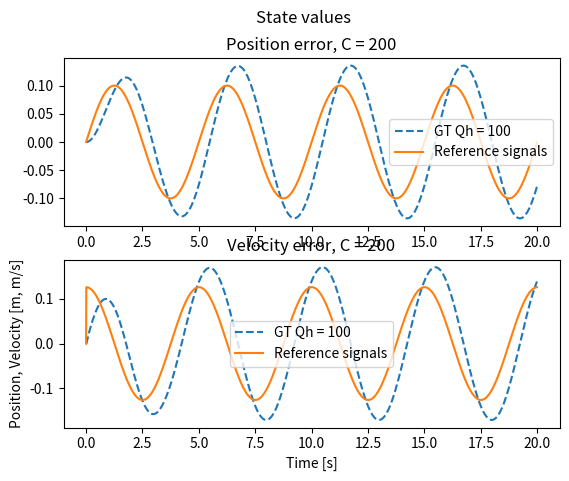
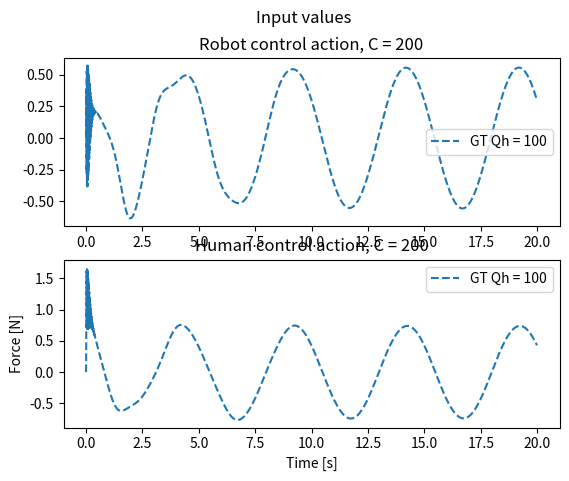
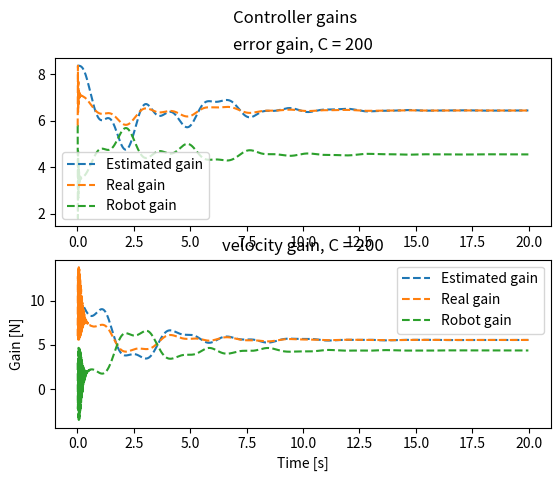
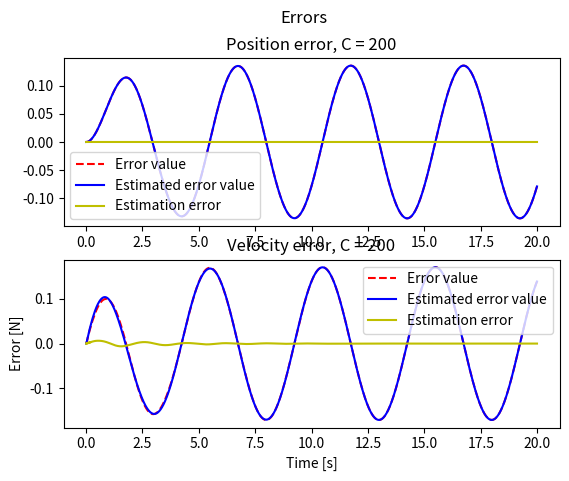
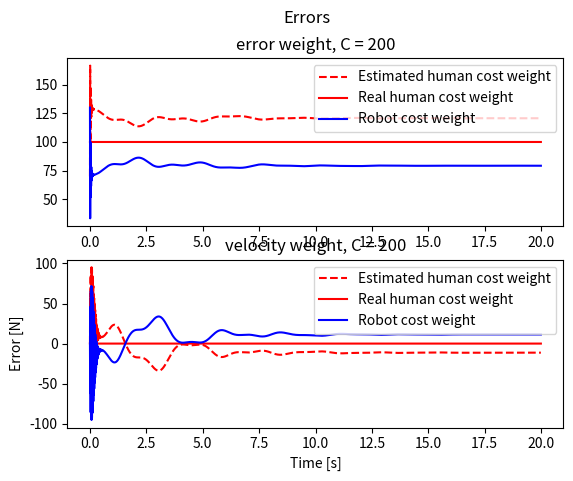

Recreate these plots in Python, in order.
# CASE 2: Fix L_h, estimate L_r online #

import numpy as np
import scipy.linalg as cp
import matplotlib.pyplot as plt

class DynamicsModel:
    def __init__(self, A, B, I, D, alpha, Gamma):
        self.A = A
        self.B = B
        self.I = I
        self.D = D
        self.alpha = alpha
        self.Gamma = Gamma

    def RK4(self, Q, L_h, r, y, h):
        k1 = h * self.ydot(Q, L_h, r, y)
        k2 = h * self.ydot(Q, L_h, r, y + 0.5 * k1)
        k3 = h * self.ydot(Q, L_h, r, y + 0.5 * k2)
        k4 = h * self.ydot(Q, L_h, r, y + k3)

        # Update next value of y
        y_new = y + (1.0 / 6.0) * (k1 + 2 * k2 + 2 * k3 + k4)
        return y_new

    def ydot(self, Q, L_h, r, y):
        x = np.array([[y[0]], [y[1]]])
        e = x - np.array([[r[0]], [r[1]]])
        x_hat = np.array([[y[2]], [y[3]]])
        x_tilde = np.array([[y[4]], [y[5]]])

        P_hhat = np.array([[y[6], y[7]], [y[8], y[9]]])
        L_hhat = 1 / R * np.matmul(B.transpose(), P_hhat)
        A_r = A - B * L_hhat
        P_r = cp.solve_continuous_are(A_r, B, Q, R)
        L_r = 1 / R * np.matmul(B.transpose(), P_r)


        # Calculate derivatives
        x_dot = np.matmul(self.A, x) - np.matmul(self.B * (L_h + L_r), e)
        x_hat_dot = np.matmul(self.A, x_hat) - np.matmul(B * (L_hhat + L_r), e) - np.matmul(self.Gamma, x_tilde)
        x_tilde_dot = np.matmul((self.A - self.Gamma), x_tilde) - np.matmul(self.B * (L_hhat - L_h), e)
        P_hhat_dot = self.alpha * (x_tilde) * e.transpose()
        # P_hhat_dot0 = self.alpha * (e_tilde[0] - e[0]) * e[0]
        # P_hhat_dot1 = self.alpha * (e_tilde[0] - e[0]) * e[1]
        # P_hhat_dot2 = self.alpha * (e_tilde[1] - e[1]) * e[0]
        # P_hhat_dot3 = self.alpha * (e_tilde[1] - e[1]) * e[1]
        # # print(P_hhat_dot)
        # # ydot = np.array([x_dot.transpose(), e_hat_dot.transpose(), e_tilde_dot.transpose(), np.array([P_hhat_dot0, P_hhat_dot1]).transpose(), np.array([P_hhat_dot2, P_hhat_dot3]).transpose()]).flatten()
        ydot = np.array([x_dot.transpose(), x_hat_dot.transpose(), x_tilde_dot.transpose(),
                         [P_hhat_dot[0]], [P_hhat_dot[1]]]).flatten()
        # print(ydot)
        return ydot


    def simulate(self, N, h, r, y0, u0, uh0, C, Qh0, Qh_hat, R, GT):

        # y = [x, x_hat, x_tilde, Ph1, Ph2]
        y = np.zeros((10, N + 1))
        Qhhat = np.zeros((N+1, 2, 2))
        P_hhat = np.zeros((2, 2, N+1))
        L_hhat = np.zeros((2, N+1))
        L_h = np.zeros((2, N+1))
        L_r = np.zeros((2, N+1))
        x = np.zeros((2, N))
        ref = np.zeros((2, N))
        x_hat = np.zeros((2, N))
        x_tilde = np.zeros((2, N))
        u = np.zeros(N)
        uh = np.zeros(N)
        y[:, 0] = y0
        u[0] = u0
        uh[0] = uh0
        Qh = np.zeros((N, 2, 2))
        Qr = np.zeros((N, 2, 2))

        Qr[0, :, :] = C - Qh_hat
        Qh[0, :, :] = Qh0

        Qhhat[0, :, :] = Qh_hat
        P_hhat[:, :, 0] = np.array([[y[6, 0], y[7, 0]], [y[8, 0], y[9, 0]]])
        L_hhat[:, 0] = 1 / R * np.matmul(B.transpose(), P_hhat[:, :, 0])
        A_r = A - B * L_hhat[:, 0]
        P_r = cp.solve_continuous_are(A_r, B, Qr[0, :, :], R)
        L_r[:, 0] = 1 / R * np.matmul(B.transpose(), P_r)
        A_h = A - B * L_r[:, 0]
        P_h = cp.solve_continuous_are(A_h, B, Qh0, R)
        L_h[:, 0] = 1 / R * np.matmul(B.transpose(), P_h)


        for i in range(N):
            Qr[i, :, :] = C - Qhhat[i, :, :]
            Qh[i, :, :] = Qh0

            if i>0:
                ref[:,i] = np.array([r[i], (r[i]-r[i-1])/h])
            else:
                ref[:,i] = np.array([r[i], 0])
            u[i] = np.inner(-L_r[:, i], (y[0:2, i] - ref[:,i]))
            uh[i] = np.inner(-L_h[:, i], (y[0:2, i] - ref[:,i]))

            x[:, i] = y[0:2, i]
            x_hat[:, i] = y[2:4, i]
            x_tilde[:, i] = y[4:6, i]


            # print(ref)

            y[:, i + 1] = dynamics_model.RK4(Qr[i, :, :], L_h[:, i], ref[:,i], y[:, i], h)

            P_hhat[:, :, i+1] = np.array([[y[6, i+1], y[7, i+1]], [y[8, i+1], y[9, i+1]]])
            L_hhat[:, i+1] = 1 / R * np.matmul(B.transpose(), P_hhat[:, :, i+1])
            A_r = A - B * L_hhat[:, i+1]
            P_r = cp.solve_continuous_are(A_r, B, Qr[i, :, :], R)
            L_r[:, i+1] = 1 / R * np.matmul(B.transpose(), P_r)
            A_h = A - B * L_r[:, i+1]
            P_h = cp.solve_continuous_are(A_h, B, Qh0, R)
            L_h[:, i+1] = 1 / R * np.matmul(B.transpose(), P_h)
            Qhhat_t = 1 / R * np.matmul(np.matmul(P_hhat[:, :, i], self.B * self.B.transpose()),
                                        P_hhat[:, :, i]) - np.matmul(A_h.transpose(), P_hhat[:, :, i]) - np.matmul(
                P_hhat[:, :, i], A_h)
            # Qhhat[i + 1, :, :] = np.array([[Qhhat_t[0, 0], 0], [0, Qhhat_t[1, 1]]])
            Qhhat[i + 1, :, :] = (Qhhat_t + Qhhat_t.transpose())/2

        return u, uh, y, L_hhat, L_h, L_r, x, x_hat, x_tilde, ref, Qhhat, Qh, Qr



# Dynamics
I = 6 #kg
D = -0.2 #N/m
# TODO: Note that xd is fixed! If xd_dot =/= 0 this does not work!
A = np.array([ [0, 1],[0, -D/I]])
B = np.array([[0], [1/I]])
Gamma = np.array([[100, 0], [0, 1]])
alpha = 100000

# Initial values
pos0 = 0
vel0 = 0
x_d = 0.1

# Simulation
time = 20
h = 0.01
N = round(time/h)
T = np.array(range(N)) * h

# Simulated Human Settings
# True cost values
Qh_e = 100
Qh_v = 0
Qh0 = np.array([[Qh_e, 0], [0, Qh_v]])

# Estimated cost value
Qh_e_hat = 70
Qh_v_hat = 0
Qh_hat = np.array([[Qh_e_hat, 0], [0, Qh_v_hat]])

# Robot cost values
Cval = 200
C = np.array([[Cval, 0], [0, 0]])
R = np.array([[1]])

# Initial values
# r = np.array([x_d * T, x_d * np.ones(N)])
# r = np.array([x_d * np.ones(N), x_d * np.zeros(N)])
fs = 1/5
# r = np.array([x_d * np.sin(2*np.pi*fs*T), 2*np.pi*fs * x_d * np.cos(2*np.pi*fs*T)])
r = x_d * np.sin(2*np.pi*fs*T)
# r = np.array([x_d * np.sin(2*np.pi*fs*T), np.zeros(N)])

x0 = np.array([pos0, vel0])
# e0 = x0 - r[:, 0]
x_hat0 = x0
x_tilde0 = np.array([0, 0])
Ph0 = cp.solve_continuous_are(A, B, Qh_hat, R)
y0o = np.array([x0, x_hat0, x_tilde0, Ph0[0], Ph0[1]])
y0 = y0o.flatten()

u0 = 0
uh0 = 0

# Initialize model
dynamics_model = DynamicsModel(A, B, I, D, alpha, Gamma)

figa, (ax1a, ax2a) = plt.subplots(2)
figa.suptitle('State values')
plt.xlabel("Time [s]")
plt.ylabel("Position, Velocity [m, m/s]")

figb, (ax1b, ax2b) = plt.subplots(2)
figb.suptitle('Input values')
plt.xlabel("Time [s]")
plt.ylabel("Force [N]")

figc, (ax1c, ax2c) = plt.subplots(2)
figc.suptitle('Controller gains')
plt.xlabel("Time [s]")
plt.ylabel("Gain [N]")

figd, (ax1d, ax2d) = plt.subplots(2)
figd.suptitle('Errors')
plt.xlabel("Time [s]")
plt.ylabel("Error [N]")

fige, (ax1e, ax2e) = plt.subplots(2)
fige.suptitle('Errors')
plt.xlabel("Time [s]")
plt.ylabel("Error [N]")

# First plot a distinct GT vs LQ response
# Qh0 = np.array([[Qh_e, 0],[0, Qh_v]])
# u_LQ0, uh_LQ0, x_LQ0, Lhe_LQ0, Lhv_LQ0 = dynamics_model.simulate(N, h, r, y0, u0, uh0, C, Qh0, R, GT=0)
u, uh, y, L_hhat, L_h, L_r, e, e_hat, e_tilde, ref, Qhhat, Qh, Qr = dynamics_model.simulate(N, h, r, y0, u0, uh0, C, Qh0, Qh_hat, R, GT=1)
labels_LQ = "LQ Qh = " + str(Qh_e)
labels_GT = "GT Qh = " + str(Qh_e)

x_GT0 = y[0:2, :]


ax1a.plot(T, x_GT0[0, :-1],'--', label=labels_GT)
ax1a.plot(T, ref[0, :],'-', label="Reference signals")
ax1a.set_title("Position error, C = " + str(Cval))
ax1a.legend()
ax2a.plot(T, x_GT0[1, :-1],'--', label=labels_GT)
ax2a.plot(T, ref[1, :],'-', label="Reference signals")
ax2a.set_title("Velocity error, C = " + str(Cval))
ax2a.legend()

ax1d.plot(T, e[0, :], 'r--', label="Error value")
ax1d.plot(T, e_hat[0, :], 'b-', label="Estimated error value")
ax1d.plot(T, e_tilde[0, :], 'y-', label="Estimation error")
ax1d.set_title("Position error, C = " + str(Cval))
ax1d.legend()
ax2d.plot(T, e[1, :], 'r--', label="Error value")
ax2d.plot(T, e_hat[1, :], 'b-', label="Estimated error value")
ax2d.plot(T, e_tilde[1, :], 'y-', label="Estimation error")
ax2d.set_title("Velocity error, C = " + str(Cval))
ax2d.legend()


ax1b.plot(T, u ,'--', label=labels_GT)
ax1b.set_title("Robot control action, C = " + str(Cval))
ax1b.legend()
ax2b.plot(T, uh ,'--', label=labels_GT)
ax2b.set_title("Human control action, C = " + str(Cval))
ax2b.legend()

ax1c.plot(T, L_hhat[0,:-1],'--', label="Estimated gain")
ax1c.plot(T, L_h[0,:-1],'--', label="Real gain")
ax1c.plot(T, L_r[0,:-1],'--', label="Robot gain")
ax1c.set_title("error gain, C = " + str(Cval))
ax1c.legend()
ax2c.plot(T, L_hhat[1,:-1],'--', label="Estimated gain")
ax2c.plot(T, L_h[1,:-1],'--', label="Real gain")
ax2c.plot(T, L_r[1,:-1],'--', label="Robot gain")
ax2c.set_title("velocity gain, C = " + str(Cval))
ax2c.legend()

ax1e.plot(T, Qhhat[:-1,0,0],'r--', label="Estimated human cost weight")
ax1e.plot(T, Qh[:,0,0],'r-', label="Real human cost weight")
ax1e.plot(T, Qr[:,0,0],'b-', label="Robot cost weight")
ax1e.set_title("error weight, C = " + str(Cval))
ax1e.legend()
ax2e.plot(T, Qhhat[:-1,1,1],'r--', label="Estimated human cost weight")
ax2e.plot(T, Qh[:,1,1],'r-', label="Real human cost weight")
ax2e.plot(T, Qr[:,1,1],'b-', label="Robot cost weight")
ax2e.set_title("velocity weight, C = " + str(Cval))
ax2e.legend()

plt.show()